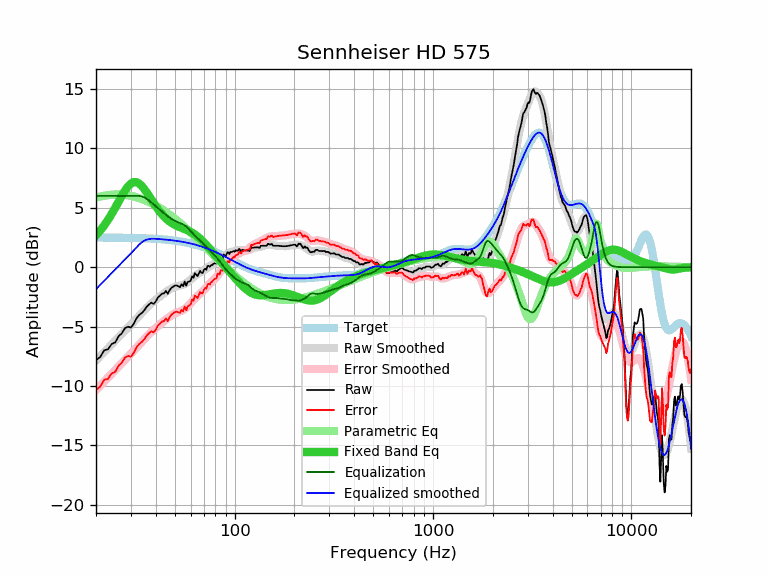

Source data for this figure (header and first rows):
frequency, raw, error, smoothed, error_smoothed, equalization, parametric_eq, equalized_raw, equalized_smoothed, target
20, -7.84, -10.33, -7.86, -10.35, 6.00, 2.68, -1.84, -1.86, 2.49
21, -7.57, -10.06, -7.49, -9.99, 6.00, 3.08, -1.57, -1.49, 2.49
22, -7.00, -9.49, -7.15, -9.64, 6.00, 3.51, -1.00, -1.15, 2.49
23, -6.92, -9.41, -6.81, -9.30, 6.00, 3.99, -0.92, -0.81, 2.49
24, -6.47, -8.95, -6.49, -8.98, 6.00, 4.49, -0.47, -0.49, 2.48
25, -6.34, -8.82, -6.19, -8.67, 6.00, 5.00, -0.34, -0.19, 2.48
26, -5.82, -8.30, -5.89, -8.37, 6.00, 5.52, 0.18, 0.11, 2.48
27, -5.57, -8.04, -5.62, -8.09, 6.00, 6.01, 0.43, 0.38, 2.47
28, -5.14, -7.61, -5.35, -7.82, 6.00, 6.45, 0.86, 0.65, 2.47
29, -5.02, -7.49, -5.09, -7.56, 6.00, 6.80, 0.98, 0.91, 2.47
30, -5.09, -7.55, -4.84, -7.30, 6.00, 7.04, 0.91, 1.16, 2.46
31, -4.77, -7.23, -4.59, -7.04, 6.00, 7.16, 1.23, 1.41, 2.46
32, -4.31, -6.76, -4.34, -6.79, 6.00, 7.16, 1.69, 1.66, 2.45
33, -4.03, -6.47, -4.10, -6.55, 6.00, 7.04, 1.97, 1.90, 2.44
34, -3.87, -6.31, -3.87, -6.30, 5.96, 6.84, 2.09, 2.09, 2.44
35, -3.65, -6.08, -3.65, -6.07, 5.87, 6.59, 2.23, 2.23, 2.43
36, -3.34, -5.76, -3.44, -5.86, 5.75, 6.30, 2.41, 2.31, 2.42
37, -3.15, -5.56, -3.24, -5.66, 5.61, 6.00, 2.46, 2.36, 2.41
38, -2.99, -5.39, -3.07, -5.47, 5.45, 5.70, 2.47, 2.39, 2.40
39, -3.10, -5.49, -2.90, -5.30, 5.30, 5.41, 2.20, 2.39, 2.39
40, -2.90, -5.28, -2.75, -5.13, 5.13, 5.14, 2.23, 2.38, 2.38
41, -2.55, -4.92, -2.60, -4.98, 4.98, 4.89, 2.43, 2.37, 2.37
42, -2.41, -4.77, -2.47, -4.83, 4.83, 4.66, 2.42, 2.36, 2.36
43, -2.24, -4.59, -2.34, -4.68, 4.68, 4.46, 2.44, 2.35, 2.35
44, -2.22, -4.55, -2.21, -4.54, 4.54, 4.28, 2.32, 2.33, 2.33
45, -2.00, -4.32, -2.09, -4.41, 4.41, 4.11, 2.41, 2.32, 2.32
46, -2.24, -4.54, -1.98, -4.29, 4.29, 3.97, 2.05, 2.30, 2.30
47, -1.94, -4.23, -1.88, -4.17, 4.17, 3.85, 2.23, 2.29, 2.29
48, -1.74, -4.01, -1.80, -4.07, 4.07, 3.74, 2.33, 2.27, 2.27
49, -1.64, -3.89, -1.72, -3.97, 3.97, 3.64, 2.33, 2.25, 2.25
50, -1.55, -3.78, -1.66, -3.90, 3.90, 3.56, 2.35, 2.23, 2.23
51, -1.54, -3.75, -1.62, -3.83, 3.83, 3.49, 2.29, 2.21, 2.21
52, -1.62, -3.81, -1.58, -3.77, 3.77, 3.42, 2.15, 2.19, 2.19
53, -1.69, -3.86, -1.55, -3.72, 3.72, 3.36, 2.03, 2.17, 2.17
54, -1.44, -3.59, -1.51, -3.66, 3.66, 3.31, 2.22, 2.15, 2.15
55, -1.60, -3.72, -1.47, -3.60, 3.60, 3.25, 2.00, 2.12, 2.12
56, -1.22, -3.32, -1.42, -3.52, 3.52, 3.20, 2.30, 2.10, 2.10
57, -1.56, -3.63, -1.35, -3.42, 3.42, 3.15, 1.86, 2.07, 2.07
58, -1.24, -3.29, -1.26, -3.31, 3.31, 3.09, 2.07, 2.05, 2.05
59, -1.22, -3.24, -1.16, -3.18, 3.18, 3.03, 1.96, 2.02, 2.02
60, -1.15, -3.14, -1.05, -3.04, 3.04, 2.97, 1.89, 1.99, 1.99
61, -0.77, -2.73, -0.94, -2.90, 2.90, 2.90, 2.13, 1.96, 1.96
62, -0.89, -2.82, -0.83, -2.77, 2.77, 2.83, 1.88, 1.93, 1.93
63, -0.51, -2.41, -0.74, -2.64, 2.64, 2.75, 2.14, 1.90, 1.90
64, -0.63, -2.50, -0.66, -2.53, 2.53, 2.67, 1.90, 1.87, 1.87
65, -0.76, -2.60, -0.59, -2.43, 2.43, 2.58, 1.67, 1.84, 1.84
66, -0.53, -2.34, -0.52, -2.33, 2.33, 2.49, 1.80, 1.81, 1.81
67, -0.32, -2.09, -0.46, -2.24, 2.24, 2.39, 1.92, 1.77, 1.77
68, -0.48, -2.22, -0.40, -2.14, 2.14, 2.29, 1.66, 1.74, 1.74
69, -0.49, -2.19, -0.33, -2.04, 2.04, 2.19, 1.55, 1.70, 1.70
70, -0.23, -1.90, -0.26, -1.93, 1.93, 2.08, 1.70, 1.67, 1.67
71, -0.13, -1.76, -0.19, -1.82, 1.82, 1.97, 1.69, 1.63, 1.63
72, -0.22, -1.81, -0.11, -1.70, 1.70, 1.86, 1.48, 1.59, 1.59
73, 0.10, -1.45, -0.04, -1.59, 1.59, 1.75, 1.69, 1.56, 1.56
74, 0.11, -1.41, 0.03, -1.49, 1.49, 1.64, 1.60, 1.52, 1.52
75, 0.02, -1.46, 0.09, -1.39, 1.39, 1.53, 1.41, 1.48, 1.48
76, 0.17, -1.27, 0.15, -1.29, 1.29, 1.42, 1.46, 1.44, 1.44
77, 0.17, -1.23, 0.20, -1.20, 1.20, 1.31, 1.37, 1.40, 1.40
78, 0.27, -1.09, 0.25, -1.11, 1.11, 1.21, 1.38, 1.36, 1.36
79, 0.32, -1.00, 0.31, -1.01, 1.01, 1.10, 1.33, 1.32, 1.32
... 553 more rows
